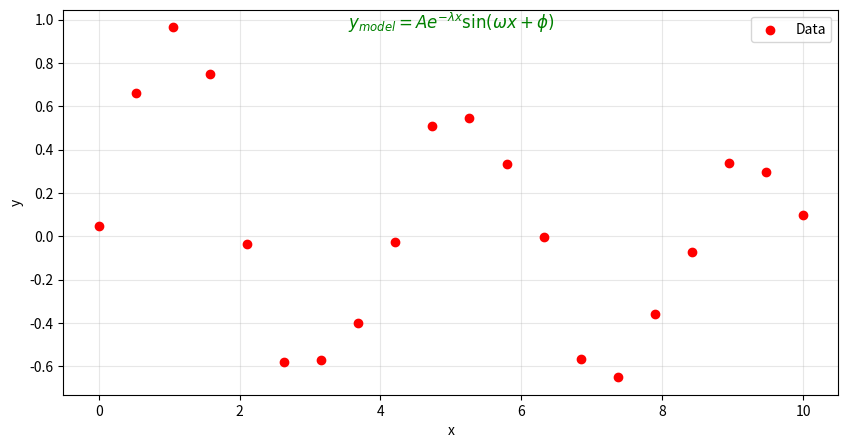
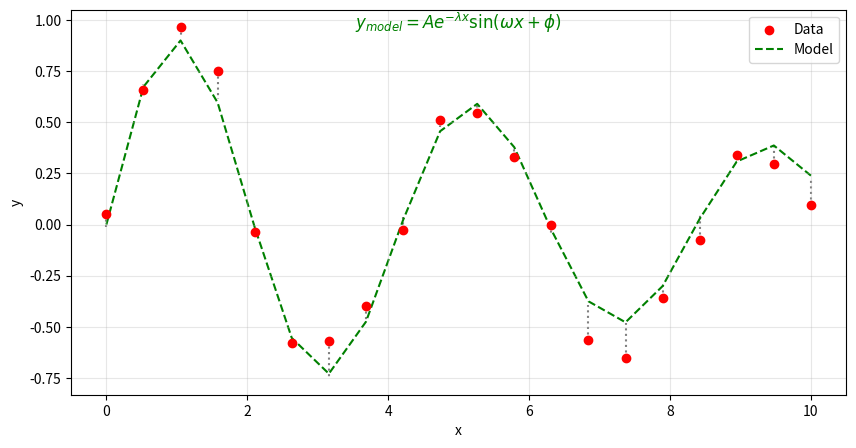
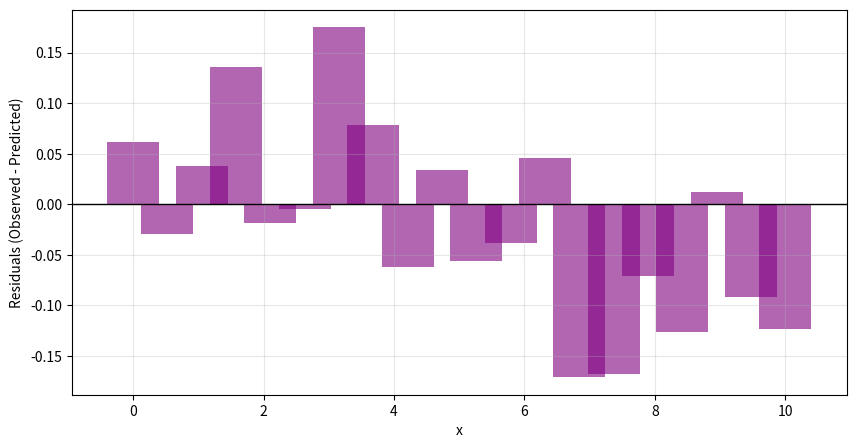
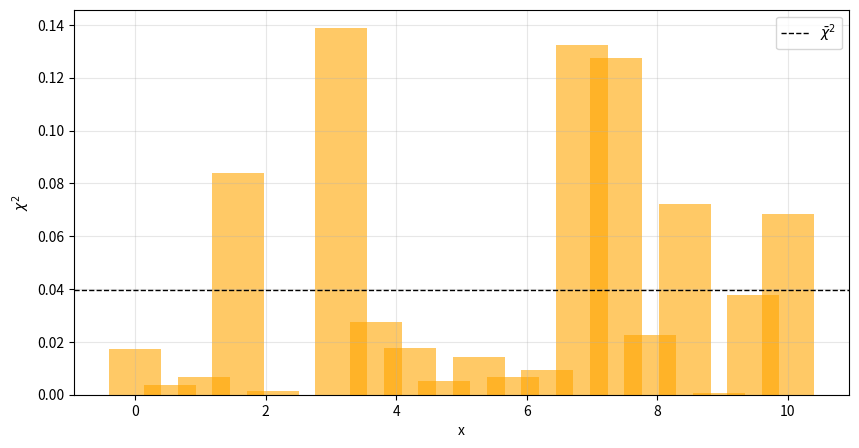

Source code (Python) for these figures, in order:
import numpy as np
import matplotlib.pyplot as plt
import matplotlib

matplotlib.use("Agg")  # Use a non-interactive backend

# Create some example data
np.random.seed(42)
x = np.linspace(0, 10, 20)

# Parameters for the damped sine wave
A = 1.0  # Amplitude
lambda_d = 0.1  # Damping factor
omega = 1.5  # Angular frequency
phi = 0.0  # Phase shift

# True function (damped sine wave)
y_true = A * np.exp(-lambda_d * x) * np.sin(omega * x + phi)
y_observed = y_true + np.random.normal(scale=0.1, size=len(x))  # Add some noise

# Fit a damped sine wave model (using nonlinear fitting)
from scipy.optimize import curve_fit


def damped_sine(x, A, lambda_d, omega, phi):
    return A * np.exp(-lambda_d * x) * np.sin(omega * x + phi)


# Initial guess for the parameters
initial_guess = [1.0, 0.1, 1.5, 0.0]
fit_params, _ = curve_fit(damped_sine, x, y_observed, p0=initial_guess)
y_predicted = damped_sine(x, *fit_params)

# Calculate residuals
residuals = y_observed - y_predicted

# Calculate chi-square values
chi_square = (residuals**2) / np.var(y_observed)

# Type variable
plot_type: str = "low"

# Data plot
plt.figure(figsize=(10, 5))
plt.scatter(x, y_observed, color="red", label="Data", zorder=3)

# Add function expressions
plt.text(
    0.5,
    0.95,
    "$y_{model} = A e^{-\\lambda x} \\sin(\\omega x + \\phi)$",
    color="green",
    fontsize=12,
    ha="center",
    transform=plt.gca().transAxes,
)
plt.xlabel("x")
plt.ylabel("y")
plt.legend()
plt.grid(alpha=0.3)

# Save the figure
plt.savefig(f"observed_{plot_type}.png", dpi=300)
plt.close()  # Close the figure to free memory


# Plot 1: Observed vs Predicted
plt.figure(figsize=(10, 5))
plt.scatter(x, y_observed, color="red", label="Data", zorder=3)
# plt.plot(x, y_predicted, color="blue", label="Fit", zorder=2)
plt.plot(x, y_true, color="green", linestyle="--", label="Model", zorder=1)

# Add lines to show residuals
for i in range(len(x)):
    plt.plot(
        [x[i], x[i]],
        [y_observed[i], y_predicted[i]],
        color="gray",
        linestyle=":",
        zorder=0,
    )

plt.text(
    0.5,
    0.95,
    "$y_{model} = A e^{-\\lambda x} \\sin(\\omega x + \\phi)$",
    color="green",
    fontsize=12,
    ha="center",
    transform=plt.gca().transAxes,
)
# plt.text(
#     0.5,
#     0.90,
#     "$y_{fit}$"+f"= {:.2f} e^{{-{:.2f} x}} \\sin({:.2f} x + {:.2f})$".format(*fit_params),
#     color="blue",
#     fontsize=12,
#     ha="center",
#     transform=plt.gca().transAxes,
# )

# Customize the plot
plt.xlabel("x")
plt.ylabel("y")
plt.legend()
plt.grid(alpha=0.3)

# Save the figure
plt.savefig(f"observed_vs_predicted_{plot_type}.png", dpi=300)
plt.close()  # Close the figure to free memory

# Plot 2: Residuals
plt.figure(figsize=(10, 5))
plt.bar(x, residuals, color="purple", alpha=0.6)
plt.axhline(0, color="black", linewidth=1)
plt.xlabel("x")
plt.ylabel("Residuals (Observed - Predicted)")
plt.grid(alpha=0.3)

# Save the figure
plt.savefig(f"residuals_plot_{plot_type}.png", dpi=300)
plt.close()  # Close the figure to free memory

# Plot 3: Chi-Square values
plt.figure(figsize=(10, 5))
plt.bar(x, chi_square, color="orange", alpha=0.6)
plt.axhline(
    np.mean(chi_square),
    color="black",
    linewidth=1,
    linestyle="--",
    label=r"$\bar{\chi}^2$",
)
plt.xlabel("x")
plt.ylabel(r"$\chi^2$")
plt.legend()
plt.grid(alpha=0.3)

# Save the figure
plt.savefig(f"chi_square_plot_{plot_type}.png", dpi=300)
plt.close()  # Close the figure to free memory
